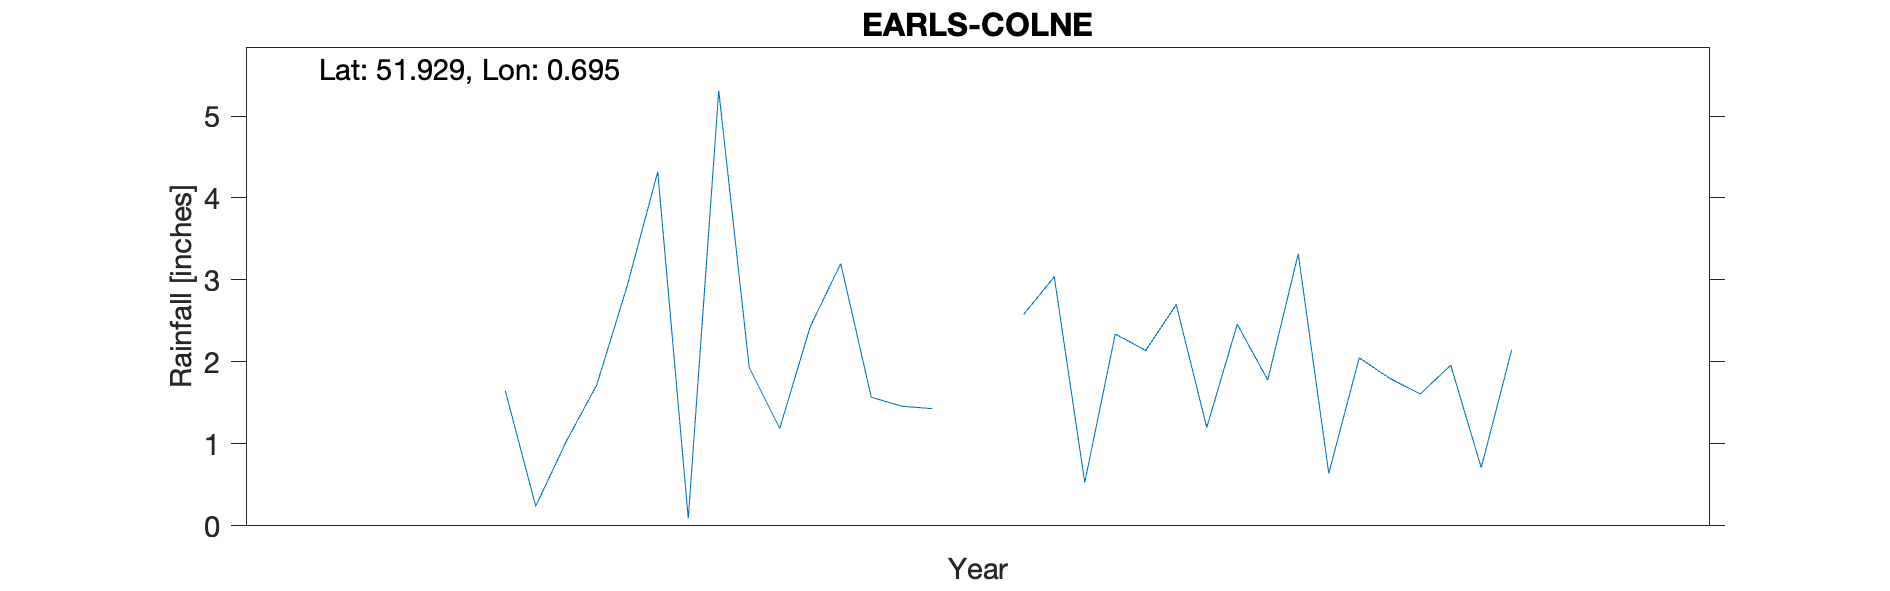

Data behind this chart, as committed beside it:
EARLS-COLNE, , , , , , , , , , 
Grid ref, TL854290, Long, 0.6951, Lat, 51.93, Elevation, 185, ft, , 
Station no, RR7404, , , , , , , , , 
, 1860, 1861, 1862, 1863, 1864, 1865, 1866, 1867, 1868, 1869
January, , , , , , , 2.43, 2.7, , 
February, , , , , , , 3.2, 1.2, , 
March, , , , , , 1.65, 1.57, 2.46, , 
April, , , , , , 0.24, 1.46, 1.78, , 
May, , , , , , 1.03, 1.43, 3.32, , 
June, , , , , , 1.72, -999, 0.64, , 
July, , , , , , 2.93, -999, 2.05, , 
August, , , , , , 4.32, 2.58, 1.8, , 
September, , , , , , 0.09, 3.04, 1.61, , 
October, , , , , , 5.31, 0.53, 1.96, , 
November, , , , , , 1.93, 2.34, 0.71, , 
December, , , , , , 1.19, 2.14, 2.15, , 
Total, , , , , , , 24.99, 22.38, , 
1866 Jun Jul -999 (4.27), , , , , , , , , , 
